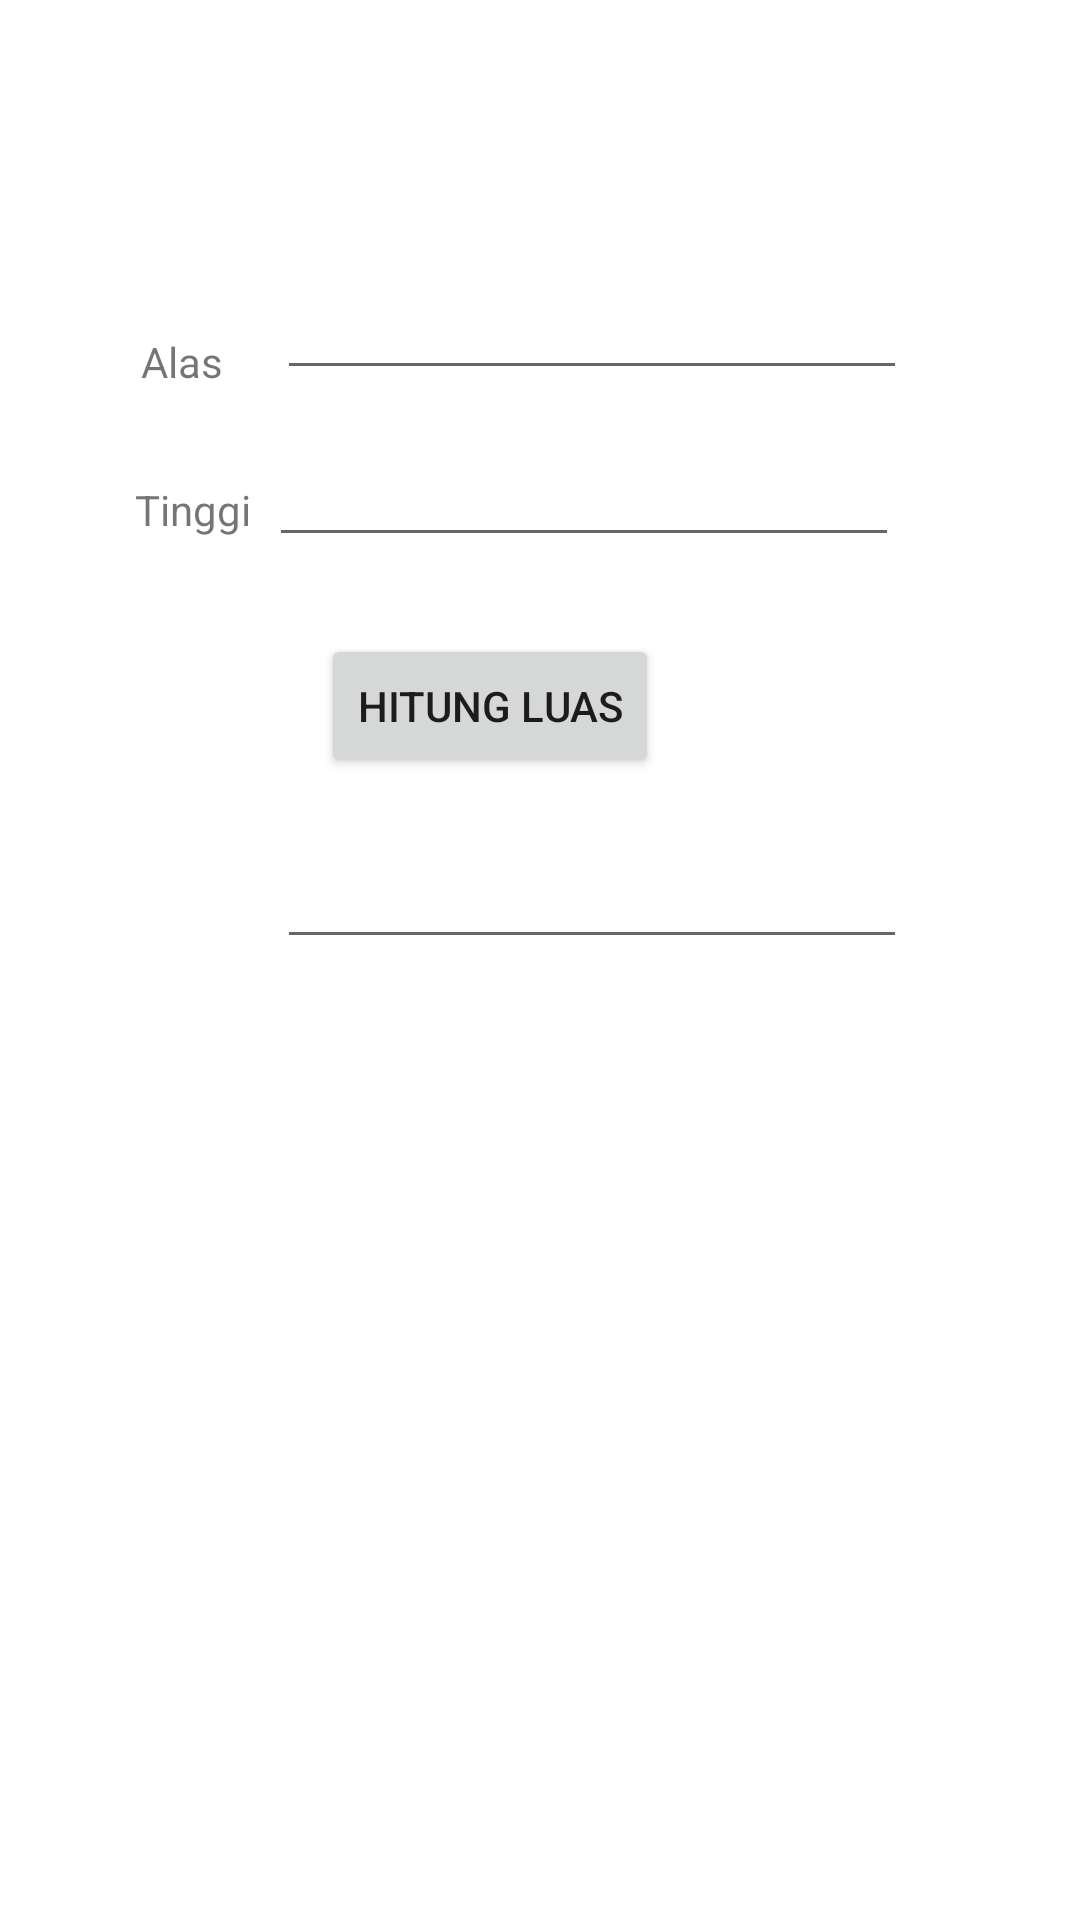

Write the Android layout XML for this screen, with the resource values it uses.
<!-- AndroidManifest.xml: application theme Theme.Pertemuan1_Intentt -->
<!-- res/layout/activity_segitiga.xml -->
<?xml version="1.0" encoding="utf-8"?>
<androidx.constraintlayout.widget.ConstraintLayout xmlns:android="http://schemas.android.com/apk/res/android"
    xmlns:app="http://schemas.android.com/apk/res-auto"
    xmlns:tools="http://schemas.android.com/tools"
    android:layout_width="match_parent"
    android:layout_height="match_parent"
    tools:context=".segitiga">

    <TextView
        android:id="@+id/textView10"
        android:layout_width="wrap_content"
        android:layout_height="wrap_content"
        android:text="Alas"
        app:layout_constraintBottom_toBottomOf="parent"
        app:layout_constraintEnd_toEndOf="parent"
        app:layout_constraintHorizontal_bias="0.141"
        app:layout_constraintStart_toStartOf="parent"
        app:layout_constraintTop_toTopOf="parent"
        app:layout_constraintVertical_bias="0.179" />

    <TextView
        android:id="@+id/textView11"
        android:layout_width="wrap_content"
        android:layout_height="wrap_content"
        android:text="Tinggi"
        app:layout_constraintBottom_toBottomOf="parent"
        app:layout_constraintEnd_toEndOf="parent"
        app:layout_constraintHorizontal_bias="0.14"
        app:layout_constraintStart_toStartOf="parent"
        app:layout_constraintTop_toTopOf="parent"
        app:layout_constraintVertical_bias="0.258" />

    <EditText
        android:id="@+id/input_tinggi"
        android:layout_width="wrap_content"
        android:layout_height="wrap_content"
        android:ems="10"
        android:inputType="textPersonName"
        android:selectAllOnFocus="false"
        android:singleLine="false"
        app:layout_constraintBottom_toBottomOf="parent"
        app:layout_constraintEnd_toEndOf="parent"
        app:layout_constraintHorizontal_bias="0.597"
        app:layout_constraintStart_toStartOf="parent"
        app:layout_constraintTop_toTopOf="parent"
        app:layout_constraintVertical_bias="0.241" />

    <EditText
        android:id="@+id/output_hasil"
        android:layout_width="wrap_content"
        android:layout_height="wrap_content"
        android:ems="10"
        android:inputType="textPersonName"
        android:selectAllOnFocus="false"
        android:singleLine="false"
        app:layout_constraintBottom_toBottomOf="parent"
        app:layout_constraintEnd_toEndOf="parent"
        app:layout_constraintHorizontal_bias="0.616"
        app:layout_constraintStart_toStartOf="parent"
        app:layout_constraintTop_toTopOf="parent"
        app:layout_constraintVertical_bias="0.465" />

    <EditText
        android:id="@+id/input_alas"
        android:layout_width="wrap_content"
        android:layout_height="wrap_content"
        android:ems="10"
        android:inputType="textPersonName"
        android:selectAllOnFocus="false"
        android:singleLine="false"
        app:layout_constraintBottom_toBottomOf="parent"
        app:layout_constraintEnd_toEndOf="parent"
        app:layout_constraintHorizontal_bias="0.616"
        app:layout_constraintStart_toStartOf="parent"
        app:layout_constraintTop_toTopOf="parent"
        app:layout_constraintVertical_bias="0.148" />

    <Button
        android:id="@+id/btn_luas"
        android:layout_width="wrap_content"
        android:layout_height="wrap_content"
        android:text="HITUNG LUAS"
        android:onClick="segitiga"
        app:layout_constraintBottom_toBottomOf="parent"
        app:layout_constraintEnd_toEndOf="parent"
        app:layout_constraintHorizontal_bias="0.433"
        app:layout_constraintStart_toStartOf="parent"
        app:layout_constraintTop_toTopOf="parent"
        app:layout_constraintVertical_bias="0.357" />

</androidx.constraintlayout.widget.ConstraintLayout>
<!-- resources referenced by this layout -->
<resources>
  <style name="Theme.Pertemuan1_Intentt" parent="Theme.MaterialComponents.DayNight.DarkActionBar">
          
          <item name="colorPrimary">@color/purple_500</item>
          <item name="colorPrimaryVariant">@color/purple_700</item>
          <item name="colorOnPrimary">@color/white</item>
          
          <item name="colorSecondary">@color/teal_200</item>
          <item name="colorSecondaryVariant">@color/teal_700</item>
          <item name="colorOnSecondary">@color/black</item>
          
          <item name="android:statusBarColor" tools:targetApi="l">?attr/colorPrimaryVariant</item>
          
      </style>
  <!-- not gathered from this repository: default colours our renderer supplied (Android Studio template values) -->
  <color name="purple_500">#FF6200EE</color>
  <color name="purple_700">#FF3700B3</color>
  <color name="teal_200">#FF03DAC5</color>
  <color name="teal_700">#FF018786</color>
  <color name="black">#FF000000</color>
  <color name="white">#FFFFFFFF</color>
</resources>
